Dataset: dataset (GitHub, abeeraun46-cloud/Computer_VisionProject). Classes: no phone, phone.

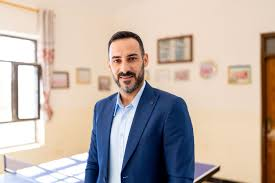
Label: no phone

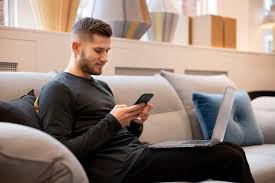
Label: phone

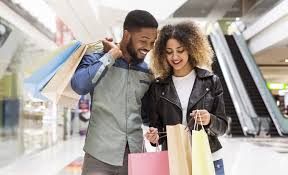
Label: no phone

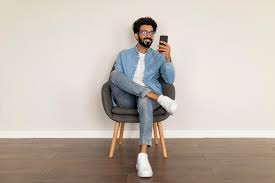
Label: phone

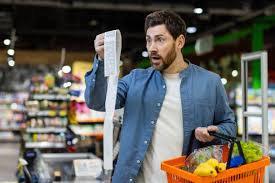
Label: no phone

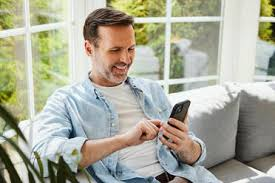
Label: phone
